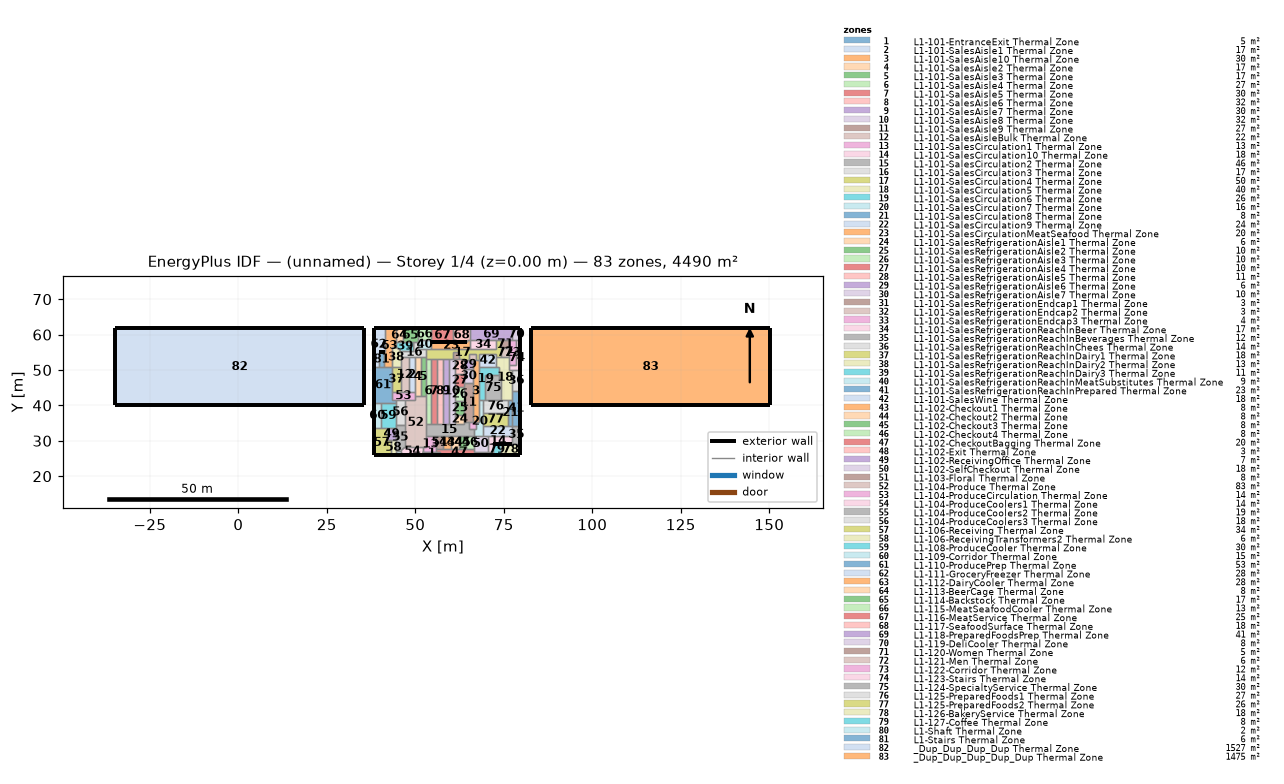
=== STOREY PLAN SPEC (per zone: floor XY polygon, exterior-wall plan segments, windows/doors) ===
zone 1: L1-101-EntranceExit Thermal Zone  (5.2 m²)
  floor: (57.06, 26.95) (57.06, 25.88) (52.19, 25.88) (52.18, 26.95)
  exterior wall: (52.19, 25.88) – (57.06, 25.88)  [4.9 m]
  interior walls: 4
zone 2: L1-101-SalesAisle1 Thermal Zone  (17.4 m²)
  floor: (49.90, 53.58) (49.90, 43.77) (48.13, 43.77) (48.13, 53.58)
  interior walls: 4
zone 3: L1-101-SalesAisle10 Thermal Zone  (30.2 m²)
  floor: (68.00, 52.77) (68.00, 35.30) (66.27, 35.30) (66.27, 52.77)
  interior walls: 10
zone 4: L1-101-SalesAisle2 Thermal Zone  (17.4 m²)
  floor: (51.47, 53.58) (51.47, 42.58) (49.90, 42.58) (49.90, 53.58)
  interior walls: 5
zone 5: L1-101-SalesAisle3 Thermal Zone  (16.8 m²)
  floor: (53.00, 53.58) (53.00, 42.58) (51.47, 42.58) (51.47, 53.58)
  interior walls: 5
zone 6: L1-101-SalesAisle4 Thermal Zone  (26.5 m²)
  floor: (54.45, 53.19) (54.45, 34.87) (53.00, 34.87) (53.00, 53.19)
  interior walls: 5
zone 7: L1-101-SalesAisle5 Thermal Zone  (30.1 m²)
  floor: (56.10, 53.19) (56.10, 34.87) (54.45, 34.87) (54.45, 53.19)
  interior walls: 4
zone 8: L1-101-SalesAisle6 Thermal Zone  (32.0 m²)
  floor: (57.84, 53.19) (57.84, 34.87) (56.10, 34.87) (56.10, 53.19)
  interior walls: 4
zone 9: L1-101-SalesAisle7 Thermal Zone  (30.2 m²)
  floor: (59.49, 53.19) (59.49, 34.87) (57.84, 34.87) (57.84, 53.19)
  interior walls: 4
zone 10: L1-101-SalesAisle8 Thermal Zone  (32.0 m²)
  floor: (61.24, 53.19) (61.24, 34.87) (59.49, 34.87) (59.49, 53.19)
  interior walls: 9
zone 11: L1-101-SalesAisle9 Thermal Zone  (26.7 m²)
  floor: (66.27, 46.33) (66.27, 35.30) (63.86, 35.30) (63.86, 46.33)
  interior walls: 8
zone 12: L1-101-SalesAisleBulk Thermal Zone  (22.1 m²)
  floor: (48.13, 53.58) (48.13, 43.77) (45.87, 43.77) (45.87, 53.58)
  interior walls: 5
zone 13: L1-101-SalesCirculation1 Thermal Zone  (13.4 m²)
  floor: (55.81, 31.36) (55.81, 26.95) (52.18, 26.95) (52.18, 28.16) (53.00, 28.16) (53.00, 31.36)
  interior walls: 7
zone 14: L1-101-SalesCirculation10 Thermal Zone  (18.0 m²)
  floor: (77.34, 31.36) (77.34, 29.21) (71.84, 29.21) (71.84, 26.95) (70.44, 26.95) (70.44, 31.36)
  exterior wall: (71.84, 29.21) – (77.34, 29.21)  [5.5 m]
  interior walls: 5
zone 15: L1-101-SalesCirculation2 Thermal Zone  (45.7 m²)
  floor: (65.20, 35.30) (65.20, 33.28) (66.45, 33.28) (66.45, 31.36) (53.00, 31.36) (53.00, 34.87) (63.86, 34.87) (63.86, 35.30)
  interior walls: 18
zone 16: L1-101-SalesCirculation3 Thermal Zone  (17.4 m²)
  floor: (53.00, 55.99) (53.00, 53.58) (45.87, 53.58) (45.87, 55.47) (49.53, 55.47) (49.53, 57.81) (50.69, 57.81) (50.69, 55.99)
  interior walls: 11
zone 17: L1-101-SalesCirculation4 Thermal Zone  (50.5 m²)
  floor: (74.22, 58.34) (74.22, 53.58) (72.85, 53.58) (72.85, 54.53) (68.00, 54.53) (68.00, 52.77) (67.03, 52.77) (67.03, 54.53) (65.07, 54.53) (65.07, 52.77) (63.86, 52.77) (63.86, 53.19) (62.45, 53.19) (62.45, 55.02) (60.58, 55.02) (60.58, 53.19) (53.00, 53.19) (53.00, 55.99) (72.85, 55.99) (72.85, 58.34)
  interior walls: 28
zone 18: L1-101-SalesCirculation5 Thermal Zone  (39.8 m²)
  floor: (76.57, 53.58) (76.57, 49.87) (77.34, 49.87) (77.34, 41.61) (74.34, 41.61) (74.34, 47.37) (73.55, 47.37) (73.55, 50.90) (72.85, 50.90) (72.85, 53.58)
  interior walls: 16
zone 19: L1-101-SalesCirculation6 Thermal Zone  (25.7 m²)
  floor: (73.55, 50.90) (73.55, 48.46) (69.77, 48.46) (69.77, 41.61) (68.00, 41.61) (68.00, 50.90)
  interior walls: 8
zone 20: L1-101-SalesCirculation7 Thermal Zone  (16.5 m²)
  floor: (69.13, 41.61) (69.13, 31.36) (66.45, 31.36) (66.45, 33.28) (67.03, 33.28) (67.03, 35.30) (68.00, 35.30) (68.00, 41.61)
  interior walls: 10
zone 21: L1-101-SalesCirculation8 Thermal Zone  (7.7 m²)
  floor: (77.34, 41.61) (77.34, 34.25) (76.29, 34.25) (76.29, 41.61)
  interior walls: 5
zone 22: L1-101-SalesCirculation9 Thermal Zone  (23.7 m²)
  floor: (77.34, 34.25) (77.34, 31.36) (69.13, 31.36) (69.13, 34.25)
  interior walls: 6
zone 23: L1-101-SalesCirculationMeatSeafood Thermal Zone  (20.4 m²)
  floor: (65.46, 58.34) (65.46, 55.99) (54.53, 55.99) (54.53, 57.81) (64.56, 57.81) (64.56, 58.34)
  exterior wall: (64.56, 57.81) – (54.53, 57.81)  [10.0 m]
  interior walls: 5
zone 24: L1-101-SalesRefrigerationAisle1 Thermal Zone  (6.4 m²)
  floor: (63.86, 37.32) (63.86, 34.87) (61.24, 34.87) (61.24, 37.32)
  interior walls: 5
zone 25: L1-101-SalesRefrigerationAisle2 Thermal Zone  (10.1 m²)
  floor: (63.86, 41.19) (63.86, 37.32) (61.24, 37.32) (61.24, 41.19)
  interior walls: 4
zone 26: L1-101-SalesRefrigerationAisle3 Thermal Zone  (10.3 m²)
  floor: (63.86, 45.13) (63.86, 41.19) (61.24, 41.19) (61.24, 45.13)
  interior walls: 4
zone 27: L1-101-SalesRefrigerationAisle4 Thermal Zone  (10.1 m²)
  floor: (63.86, 49.00) (63.86, 45.13) (61.24, 45.13) (61.24, 49.00)
  interior walls: 5
zone 28: L1-101-SalesRefrigerationAisle5 Thermal Zone  (11.0 m²)
  floor: (63.86, 53.19) (63.86, 49.00) (61.24, 49.00) (61.24, 53.19)
  interior walls: 7
zone 29: L1-101-SalesRefrigerationAisle6 Thermal Zone  (6.0 m²)
  floor: (66.27, 52.77) (66.27, 50.27) (63.86, 50.27) (63.86, 52.77)
  interior walls: 5
zone 30: L1-101-SalesRefrigerationAisle7 Thermal Zone  (9.5 m²)
  floor: (66.27, 50.27) (66.27, 46.33) (63.86, 46.33) (63.86, 50.27)
  interior walls: 5
zone 31: L1-101-SalesRefrigerationEndcap1 Thermal Zone  (3.4 m²)
  floor: (62.45, 55.02) (62.45, 53.19) (60.58, 53.19) (60.58, 55.02)
  interior walls: 5
zone 32: L1-101-SalesRefrigerationEndcap2 Thermal Zone  (3.4 m²)
  floor: (67.03, 54.53) (67.03, 52.77) (65.07, 52.77) (65.07, 54.53)
  interior walls: 5
zone 33: L1-101-SalesRefrigerationEndcap3 Thermal Zone  (3.7 m²)
  floor: (67.03, 35.30) (67.03, 33.28) (65.20, 33.28) (65.20, 35.30)
  interior walls: 6
zone 34: L1-101-SalesRefrigerationReachInBeer Thermal Zone  (17.3 m²)
  floor: (72.85, 58.34) (72.85, 55.99) (65.46, 55.99) (65.46, 58.34)
  interior walls: 4
zone 35: L1-101-SalesRefrigerationReachInBeverages Thermal Zone  (11.8 m²)
  floor: (79.67, 34.25) (79.67, 29.21) (77.34, 29.21) (77.34, 34.25)
  exterior wall: (79.67, 29.21) – (79.67, 34.25)  [5.0 m]
  interior walls: 4
zone 36: L1-101-SalesRefrigerationReachInChees Thermal Zone  (13.5 m²)
  floor: (79.67, 49.87) (79.67, 44.08) (77.34, 44.08) (77.34, 49.87)
  exterior wall: (79.67, 44.08) – (79.67, 49.87)  [5.8 m]
  interior walls: 3
zone 37: L1-101-SalesRefrigerationReachInDairy1 Thermal Zone  (18.4 m²)
  floor: (45.87, 50.96) (45.87, 43.77) (43.31, 43.77) (43.31, 50.96)
  interior walls: 4
zone 38: L1-101-SalesRefrigerationReachInDairy2 Thermal Zone  (13.4 m²)
  floor: (45.87, 55.47) (45.87, 50.96) (43.31, 50.96) (43.31, 56.48) (44.44, 56.48)
  interior walls: 6
zone 39: L1-101-SalesRefrigerationReachInDairy3 Thermal Zone  (11.2 m²)
  floor: (49.53, 57.81) (49.53, 55.47) (45.87, 55.47) (44.44, 56.48) (44.44, 57.81)
  interior walls: 6
zone 40: L1-101-SalesRefrigerationReachInMeatSubstitutes Thermal Zone  (9.1 m²)
  floor: (54.53, 58.37) (54.53, 55.99) (50.69, 55.99) (50.69, 58.37)
  interior walls: 7
zone 41: L1-101-SalesRefrigerationReachInPrepared Thermal Zone  (23.0 m²)
  floor: (79.67, 44.08) (79.67, 34.25) (77.34, 34.25) (77.34, 44.08)
  exterior wall: (79.67, 34.25) – (79.67, 44.08)  [9.8 m]
  interior walls: 4
zone 42: L1-101-SalesWine Thermal Zone  (17.6 m²)
  floor: (72.85, 54.53) (72.85, 50.90) (68.00, 50.90) (68.00, 54.53)
  interior walls: 6
zone 43: L1-102-Checkout1 Thermal Zone  (8.0 m²)
  floor: (60.05, 31.36) (60.05, 27.65) (57.88, 27.65) (57.88, 31.36)
  interior walls: 4
zone 44: L1-102-Checkout2 Thermal Zone  (8.0 m²)
  floor: (62.21, 31.36) (62.21, 27.65) (60.05, 27.65) (60.05, 31.36)
  interior walls: 4
zone 45: L1-102-Checkout3 Thermal Zone  (8.0 m²)
  floor: (64.37, 31.36) (64.37, 27.65) (62.21, 27.65) (62.21, 31.36)
  interior walls: 4
zone 46: L1-102-Checkout4 Thermal Zone  (7.7 m²)
  floor: (66.45, 31.36) (66.45, 27.65) (64.37, 27.65) (64.37, 31.36)
  interior walls: 4
zone 47: L1-102-CheckoutBagging Thermal Zone  (20.4 m²)
  floor: (69.19, 26.95) (69.19, 25.88) (57.06, 25.88) (57.06, 26.95) (55.81, 26.95) (55.81, 27.65) (66.45, 27.65) (66.45, 26.95)
  exterior wall: (57.06, 25.88) – (69.19, 25.88)  [12.1 m]
  interior walls: 11
zone 48: L1-102-Exit Thermal Zone  (2.8 m²)
  floor: (71.84, 26.95) (71.84, 25.88) (69.19, 25.88) (69.19, 26.95)
  exterior wall: (69.19, 25.88) – (71.84, 25.88)  [2.7 m]
  interior walls: 4
zone 49: L1-102-ReceivingOffice Thermal Zone  (7.5 m²)
  floor: (44.44, 33.50) (44.44, 30.31) (42.09, 30.31) (42.09, 33.50)
  interior walls: 5
zone 50: L1-102-SelfCheckout Thermal Zone  (17.6 m²)
  floor: (70.44, 31.36) (70.44, 26.95) (66.45, 26.95) (66.45, 31.36)
  interior walls: 7
zone 51: L1-103-Floral Thermal Zone  (7.7 m²)
  floor: (57.88, 31.36) (57.88, 27.65) (55.81, 27.65) (55.81, 31.36)
  interior walls: 4
zone 52: L1-104-Produce Thermal Zone  (82.8 m²)
  floor: (53.00, 42.58) (53.00, 28.16) (47.06, 28.16) (47.06, 41.57) (49.90, 41.57) (49.90, 42.58)
  interior walls: 11
zone 53: L1-104-ProduceCirculation Thermal Zone  (14.4 m²)
  floor: (49.90, 43.77) (49.90, 41.57) (43.31, 41.57) (43.31, 43.77)
  interior walls: 9
zone 54: L1-104-ProduceCoolers1 Thermal Zone  (13.7 m²)
  floor: (52.18, 28.16) (52.19, 25.88) (45.97, 25.88) (45.97, 27.22) (47.06, 28.16)
  exterior wall: (45.97, 25.88) – (52.19, 25.88)  [6.2 m]
  interior walls: 5
zone 55: L1-104-ProduceCoolers2 Thermal Zone  (18.7 m²)
  floor: (47.06, 34.57) (47.06, 28.16) (45.97, 27.22) (44.44, 27.22) (44.44, 34.57)
  interior walls: 7
zone 56: L1-104-ProduceCoolers3 Thermal Zone  (18.3 m²)
  floor: (47.06, 41.57) (47.06, 34.57) (44.44, 34.57) (44.44, 41.57)
  interior walls: 5
zone 57: L1-106-Receiving Thermal Zone  (34.2 m²)
  floor: (42.09, 33.50) (42.09, 30.31) (43.15, 30.31) (43.15, 25.88) (38.22, 25.88) (38.22, 33.50)
  exterior wall: (38.22, 33.50) – (38.22, 25.88)  [7.6 m]
  exterior wall: (38.22, 25.88) – (43.15, 25.88)  [4.9 m]
  interior walls: 5
zone 58: L1-106-ReceivingTransformers2 Thermal Zone  (5.7 m²)
  floor: (44.44, 30.31) (44.44, 25.88) (43.15, 25.88) (43.15, 30.31)
  exterior wall: (43.15, 25.88) – (44.44, 25.88)  [1.3 m]
  interior walls: 4
zone 59: L1-108-ProduceCooler Thermal Zone  (30.2 m²)
  floor: (44.44, 40.72) (44.44, 33.50) (40.26, 33.50) (40.26, 40.72)
  interior walls: 6
zone 60: L1-109-Corridor Thermal Zone  (14.7 m²)
  floor: (40.26, 40.72) (40.26, 33.50) (38.22, 33.50) (38.22, 40.72)
  exterior wall: (38.22, 40.72) – (38.22, 33.50)  [7.2 m]
  interior walls: 3
zone 61: L1-110-ProducePrep Thermal Zone  (53.1 m²)
  floor: (43.31, 50.96) (43.31, 41.57) (44.44, 41.57) (44.44, 40.72) (38.22, 40.72) (38.22, 50.96)
  exterior wall: (38.22, 50.96) – (38.22, 40.72)  [10.2 m]
  interior walls: 9
zone 62: L1-111-GroceryFreezer Thermal Zone  (27.6 m²)
  floor: (41.40, 61.78) (41.40, 55.08) (39.75, 55.08) (39.75, 50.96) (38.22, 50.96) (38.22, 61.78)
  exterior wall: (41.40, 61.78) – (38.22, 61.78)  [3.2 m]
  exterior wall: (38.22, 61.78) – (38.22, 50.96)  [10.8 m]
  exterior wall: (39.75, 55.08) – (41.40, 55.08)  [1.7 m]
  interior walls: 3
zone 63: L1-112-DairyCooler Thermal Zone  (27.8 m²)
  floor: (44.44, 61.78) (44.44, 56.48) (43.31, 56.48) (43.31, 50.96) (41.12, 50.96) (41.12, 55.08) (41.40, 55.08) (41.40, 61.78)
  exterior wall: (41.40, 55.08) – (41.12, 55.08)  [0.3 m]
  exterior wall: (44.44, 61.78) – (41.40, 61.78)  [3.0 m]
  interior walls: 7
zone 64: L1-113-BeerCage Thermal Zone  (7.8 m²)
  floor: (46.42, 61.78) (46.42, 57.81) (44.44, 57.81) (44.44, 61.78)
  exterior wall: (46.42, 61.78) – (44.44, 61.78)  [2.0 m]
  interior walls: 3
zone 65: L1-114-Backstock Thermal Zone  (16.9 m²)
  floor: (50.69, 61.78) (50.69, 57.81) (46.42, 57.81) (46.42, 61.78)
  exterior wall: (50.69, 61.78) – (46.42, 61.78)  [4.3 m]
  interior walls: 5
zone 66: L1-115-MeatSeafoodCooler Thermal Zone  (13.1 m²)
  floor: (54.53, 61.78) (54.53, 58.37) (50.69, 58.37) (50.69, 61.78)
  exterior wall: (54.53, 61.78) – (50.69, 61.78)  [3.8 m]
  interior walls: 3
zone 67: L1-116-MeatService Thermal Zone  (24.7 m²)
  floor: (60.74, 61.78) (60.74, 57.81) (54.53, 57.81) (54.53, 61.78)
  exterior wall: (60.74, 61.78) – (54.53, 61.78)  [6.2 m]
  exterior wall: (54.53, 57.81) – (60.74, 57.81)  [6.2 m]
  interior walls: 3
zone 68: L1-117-SeafoodSurface Thermal Zone  (18.3 m²)
  floor: (65.46, 61.78) (65.46, 58.34) (64.56, 58.34) (64.56, 57.81) (60.74, 57.81) (60.74, 61.78)
  exterior wall: (60.74, 57.81) – (64.56, 57.81)  [3.8 m]
  exterior wall: (65.46, 61.78) – (60.74, 61.78)  [4.7 m]
  interior walls: 4
zone 69: L1-118-PreparedFoodsPrep Thermal Zone  (41.2 m²)
  floor: (77.42, 61.78) (77.42, 58.34) (65.46, 58.34) (65.46, 61.78)
  exterior wall: (77.42, 61.78) – (65.46, 61.78)  [12.0 m]
  interior walls: 6
zone 70: L1-119-DeliCooler Thermal Zone  (7.8 m²)
  floor: (79.67, 61.78) (79.67, 58.34) (77.42, 58.34) (77.42, 61.78)
  exterior wall: (79.67, 58.34) – (79.67, 61.78)  [3.4 m]
  exterior wall: (79.67, 61.78) – (77.42, 61.78)  [2.3 m]
  interior walls: 3
zone 71: L1-120-Women Thermal Zone  (5.0 m²)
  floor: (76.57, 58.34) (76.57, 56.22) (74.22, 56.22) (74.22, 58.34)
  interior walls: 4
zone 72: L1-121-Men Thermal Zone  (6.2 m²)
  floor: (76.57, 56.22) (76.57, 53.58) (74.22, 53.58) (74.22, 56.22)
  interior walls: 4
zone 73: L1-122-Corridor Thermal Zone  (12.2 m²)
  floor: (78.33, 58.34) (78.33, 51.44) (76.57, 51.44) (76.57, 58.34)
  interior walls: 7
zone 74: L1-123-Stairs Thermal Zone  (14.2 m²)
  floor: (79.67, 58.34) (79.67, 49.87) (76.57, 49.87) (76.57, 51.44) (78.33, 51.44) (78.33, 58.34)
  exterior wall: (79.67, 49.87) – (79.67, 58.34)  [8.5 m]
  interior walls: 6
zone 75: L1-124-SpecialtyService Thermal Zone  (30.5 m²)
  floor: (74.34, 47.37) (74.34, 41.61) (69.77, 41.61) (69.77, 48.46) (73.55, 48.46) (73.55, 47.37)
  interior walls: 7
zone 76: L1-125-PreparedFoods1 Thermal Zone  (26.9 m²)
  floor: (76.29, 41.61) (76.29, 37.86) (69.13, 37.86) (69.13, 41.61)
  interior walls: 6
zone 77: L1-125-PreparedFoods2 Thermal Zone  (25.9 m²)
  floor: (76.29, 37.86) (76.29, 34.25) (69.13, 34.25) (69.13, 37.86)
  interior walls: 4
zone 78: L1-126-BakeryService Thermal Zone  (18.1 m²)
  floor: (79.67, 29.21) (79.67, 25.88) (74.23, 25.88) (74.23, 29.21)
  exterior wall: (74.23, 25.88) – (79.67, 25.88)  [5.4 m]
  exterior wall: (79.67, 25.88) – (79.67, 29.21)  [3.3 m]
  exterior wall: (77.34, 29.21) – (74.23, 29.21)  [3.1 m]
  interior walls: 2
zone 79: L1-127-Coffee Thermal Zone  (7.9 m²)
  floor: (74.23, 29.21) (74.23, 25.88) (71.84, 25.88) (71.84, 29.21)
  exterior wall: (74.23, 29.21) – (71.84, 29.21)  [2.4 m]
  exterior wall: (71.84, 25.88) – (74.23, 25.88)  [2.4 m]
  interior walls: 3
zone 80: L1-Shaft Thermal Zone  (2.0 m²)
  floor: (45.97, 27.22) (45.97, 25.88) (44.44, 25.88) (44.44, 27.22)
  exterior wall: (44.44, 25.88) – (45.97, 25.88)  [1.5 m]
  interior walls: 3
zone 81: L1-Stairs Thermal Zone  (5.6 m²)
  floor: (41.12, 55.08) (41.12, 50.96) (39.75, 50.96) (39.75, 55.08)
  exterior wall: (41.12, 55.08) – (39.75, 55.08)  [1.4 m]
  interior walls: 3
zone 82: _Dup_Dup_Dup_Dup Thermal Zone  (1527.0 m²)
  floor: (35.40, 61.78) (35.40, 40.00) (-34.70, 40.00) (-34.70, 61.78)
  exterior wall: (35.40, 40.00) – (35.40, 61.78)  [21.8 m]
  exterior wall: (-34.70, 40.00) – (35.40, 40.00)  [70.1 m]
  exterior wall: (-34.70, 61.78) – (-34.70, 40.00)  [21.8 m]
  exterior wall: (35.40, 61.78) – (-34.70, 61.78)  [70.1 m]
zone 83: _Dup_Dup_Dup_Dup_Dup Thermal Zone  (1474.7 m²)
  floor: (150.30, 61.78) (150.30, 40.00) (82.60, 40.00) (82.60, 61.78)
  exterior wall: (82.60, 61.78) – (82.60, 40.00)  [21.8 m]
  exterior wall: (82.60, 40.00) – (150.30, 40.00)  [67.7 m]
  exterior wall: (150.30, 40.00) – (150.30, 61.78)  [21.8 m]
  exterior wall: (150.30, 61.78) – (82.60, 61.78)  [67.7 m]

=== DERIVED (storey summary) ===
Building: (unnamed)
Storey: 1 of 4  (floor level z = 0.00 m)
Storey gross floor area: 4490.1 m²
Zones on this storey: 83
  - L1-101-EntranceExit Thermal Zone: floor 5.2 m²; exterior wall 4.9 m (10.4 m²); WWR 0.0%
  - L1-101-SalesAisle1 Thermal Zone: floor 17.4 m²
  - L1-101-SalesAisle10 Thermal Zone: floor 30.2 m²
  - L1-101-SalesAisle2 Thermal Zone: floor 17.4 m²
  - L1-101-SalesAisle3 Thermal Zone: floor 16.8 m²
  - L1-101-SalesAisle4 Thermal Zone: floor 26.5 m²
  - L1-101-SalesAisle5 Thermal Zone: floor 30.1 m²
  - L1-101-SalesAisle6 Thermal Zone: floor 32.0 m²
  - L1-101-SalesAisle7 Thermal Zone: floor 30.2 m²
  - L1-101-SalesAisle8 Thermal Zone: floor 32.0 m²
  - L1-101-SalesAisle9 Thermal Zone: floor 26.7 m²
  - L1-101-SalesAisleBulk Thermal Zone: floor 22.1 m²
  - L1-101-SalesCirculation1 Thermal Zone: floor 13.4 m²
  - L1-101-SalesCirculation10 Thermal Zone: floor 18.0 m²; exterior wall 5.5 m (11.7 m²); WWR 0.0%
  - L1-101-SalesCirculation2 Thermal Zone: floor 45.7 m²
  - L1-101-SalesCirculation3 Thermal Zone: floor 17.4 m²
  - L1-101-SalesCirculation4 Thermal Zone: floor 50.5 m²
  - L1-101-SalesCirculation5 Thermal Zone: floor 39.8 m²
  - L1-101-SalesCirculation6 Thermal Zone: floor 25.7 m²
  - L1-101-SalesCirculation7 Thermal Zone: floor 16.5 m²
  - L1-101-SalesCirculation8 Thermal Zone: floor 7.7 m²
  - L1-101-SalesCirculation9 Thermal Zone: floor 23.7 m²
  - L1-101-SalesCirculationMeatSeafood Thermal Zone: floor 20.4 m²; exterior wall 10.0 m (21.4 m²); WWR 0.0%
  - L1-101-SalesRefrigerationAisle1 Thermal Zone: floor 6.4 m²
  - L1-101-SalesRefrigerationAisle2 Thermal Zone: floor 10.1 m²
  - L1-101-SalesRefrigerationAisle3 Thermal Zone: floor 10.3 m²
  - L1-101-SalesRefrigerationAisle4 Thermal Zone: floor 10.1 m²
  - L1-101-SalesRefrigerationAisle5 Thermal Zone: floor 11.0 m²
  - L1-101-SalesRefrigerationAisle6 Thermal Zone: floor 6.0 m²
  - L1-101-SalesRefrigerationAisle7 Thermal Zone: floor 9.5 m²
  - L1-101-SalesRefrigerationEndcap1 Thermal Zone: floor 3.4 m²
  - L1-101-SalesRefrigerationEndcap2 Thermal Zone: floor 3.4 m²
  - L1-101-SalesRefrigerationEndcap3 Thermal Zone: floor 3.7 m²
  - L1-101-SalesRefrigerationReachInBeer Thermal Zone: floor 17.3 m²
  - L1-101-SalesRefrigerationReachInBeverages Thermal Zone: floor 11.8 m²; exterior wall 5.0 m (10.7 m²); WWR 0.0%
  - L1-101-SalesRefrigerationReachInChees Thermal Zone: floor 13.5 m²; exterior wall 5.8 m (12.4 m²); WWR 0.0%
  - L1-101-SalesRefrigerationReachInDairy1 Thermal Zone: floor 18.4 m²
  - L1-101-SalesRefrigerationReachInDairy2 Thermal Zone: floor 13.4 m²
  - L1-101-SalesRefrigerationReachInDairy3 Thermal Zone: floor 11.2 m²
  - L1-101-SalesRefrigerationReachInMeatSubstitutes Thermal Zone: floor 9.1 m²
  - L1-101-SalesRefrigerationReachInPrepared Thermal Zone: floor 23.0 m²; exterior wall 9.8 m (21.0 m²); WWR 0.0%
  - L1-101-SalesWine Thermal Zone: floor 17.6 m²
  - L1-102-Checkout1 Thermal Zone: floor 8.0 m²
  - L1-102-Checkout2 Thermal Zone: floor 8.0 m²
  - L1-102-Checkout3 Thermal Zone: floor 8.0 m²
  - L1-102-Checkout4 Thermal Zone: floor 7.7 m²
  - L1-102-CheckoutBagging Thermal Zone: floor 20.4 m²; exterior wall 12.1 m (25.9 m²); WWR 0.0%
  - L1-102-Exit Thermal Zone: floor 2.8 m²; exterior wall 2.7 m (5.7 m²); WWR 0.0%
  - L1-102-ReceivingOffice Thermal Zone: floor 7.5 m²
  - L1-102-SelfCheckout Thermal Zone: floor 17.6 m²
  - L1-103-Floral Thermal Zone: floor 7.7 m²
  - L1-104-Produce Thermal Zone: floor 82.8 m²
  - L1-104-ProduceCirculation Thermal Zone: floor 14.4 m²
  - L1-104-ProduceCoolers1 Thermal Zone: floor 13.7 m²; exterior wall 6.2 m (13.3 m²); WWR 0.0%
  - L1-104-ProduceCoolers2 Thermal Zone: floor 18.7 m²
  - L1-104-ProduceCoolers3 Thermal Zone: floor 18.3 m²
  - L1-106-Receiving Thermal Zone: floor 34.2 m²; exterior wall 12.5 m (26.8 m²); WWR 0.0%
  - L1-106-ReceivingTransformers2 Thermal Zone: floor 5.7 m²; exterior wall 1.3 m (2.8 m²); WWR 0.0%
  - L1-108-ProduceCooler Thermal Zone: floor 30.2 m²
  - L1-109-Corridor Thermal Zone: floor 14.7 m²; exterior wall 7.2 m (15.4 m²); WWR 0.0%
  - L1-110-ProducePrep Thermal Zone: floor 53.1 m²; exterior wall 10.2 m (21.9 m²); WWR 0.0%
  - L1-111-GroceryFreezer Thermal Zone: floor 27.6 m²; exterior wall 15.7 m (33.4 m²); WWR 0.0%
  - L1-112-DairyCooler Thermal Zone: floor 27.8 m²; exterior wall 3.3 m (7.1 m²); WWR 0.0%
  - L1-113-BeerCage Thermal Zone: floor 7.8 m²; exterior wall 2.0 m (4.2 m²); WWR 0.0%
  - L1-114-Backstock Thermal Zone: floor 16.9 m²; exterior wall 4.3 m (9.1 m²); WWR 0.0%
  - L1-115-MeatSeafoodCooler Thermal Zone: floor 13.1 m²; exterior wall 3.8 m (8.2 m²); WWR 0.0%
  - L1-116-MeatService Thermal Zone: floor 24.7 m²; exterior wall 12.4 m (26.5 m²); WWR 0.0%
  - L1-117-SeafoodSurface Thermal Zone: floor 18.3 m²; exterior wall 8.5 m (18.2 m²); WWR 0.0%
  - L1-118-PreparedFoodsPrep Thermal Zone: floor 41.2 m²; exterior wall 12.0 m (25.5 m²); WWR 0.0%
  - L1-119-DeliCooler Thermal Zone: floor 7.8 m²; exterior wall 5.7 m (12.2 m²); WWR 0.0%
  - L1-120-Women Thermal Zone: floor 5.0 m²
  - L1-121-Men Thermal Zone: floor 6.2 m²
  - L1-122-Corridor Thermal Zone: floor 12.2 m²
  - L1-123-Stairs Thermal Zone: floor 14.2 m²; exterior wall 8.5 m (18.1 m²); WWR 0.0%
  - L1-124-SpecialtyService Thermal Zone: floor 30.5 m²
  - L1-125-PreparedFoods1 Thermal Zone: floor 26.9 m²
  - L1-125-PreparedFoods2 Thermal Zone: floor 25.9 m²
  - L1-126-BakeryService Thermal Zone: floor 18.1 m²; exterior wall 11.9 m (25.4 m²); WWR 0.0%
  - L1-127-Coffee Thermal Zone: floor 7.9 m²; exterior wall 4.8 m (10.2 m²); WWR 0.0%
  - L1-Shaft Thermal Zone: floor 2.0 m²; exterior wall 1.5 m (3.2 m²); WWR 0.0%
  - L1-Stairs Thermal Zone: floor 5.6 m²; exterior wall 1.4 m (2.9 m²); WWR 0.0%
  - _Dup_Dup_Dup_Dup Thermal Zone: floor 1527.0 m²; exterior wall 183.8 m (2800.6 m²); WWR 0.0%
  - _Dup_Dup_Dup_Dup_Dup Thermal Zone: floor 1474.7 m²; exterior wall 179.0 m (2727.4 m²); WWR 0.0%
Zone adjacency (shared interzone walls):
  - L1-101-EntranceExit Thermal Zone ↔ L1-101-SalesCirculation1 Thermal Zone
  - L1-101-EntranceExit Thermal Zone ↔ L1-102-CheckoutBagging Thermal Zone
  - L1-101-EntranceExit Thermal Zone ↔ L1-104-ProduceCoolers1 Thermal Zone
  - L1-101-SalesAisle1 Thermal Zone ↔ L1-101-SalesAisle2 Thermal Zone
  - L1-101-SalesAisle1 Thermal Zone ↔ L1-101-SalesAisleBulk Thermal Zone
  - L1-101-SalesAisle1 Thermal Zone ↔ L1-101-SalesCirculation3 Thermal Zone
  - L1-101-SalesAisle1 Thermal Zone ↔ L1-104-ProduceCirculation Thermal Zone
  - L1-101-SalesAisle10 Thermal Zone ↔ L1-101-SalesAisle9 Thermal Zone
  - L1-101-SalesAisle10 Thermal Zone ↔ L1-101-SalesCirculation4 Thermal Zone
  - L1-101-SalesAisle10 Thermal Zone ↔ L1-101-SalesCirculation6 Thermal Zone
  - L1-101-SalesAisle10 Thermal Zone ↔ L1-101-SalesCirculation7 Thermal Zone
  - L1-101-SalesAisle10 Thermal Zone ↔ L1-101-SalesRefrigerationAisle6 Thermal Zone
  - L1-101-SalesAisle10 Thermal Zone ↔ L1-101-SalesRefrigerationAisle7 Thermal Zone
  - L1-101-SalesAisle10 Thermal Zone ↔ L1-101-SalesRefrigerationEndcap2 Thermal Zone
  - L1-101-SalesAisle10 Thermal Zone ↔ L1-101-SalesRefrigerationEndcap3 Thermal Zone
  - L1-101-SalesAisle10 Thermal Zone ↔ L1-101-SalesWine Thermal Zone
  - L1-101-SalesAisle2 Thermal Zone ↔ L1-101-SalesAisle3 Thermal Zone
  - L1-101-SalesAisle2 Thermal Zone ↔ L1-101-SalesCirculation3 Thermal Zone
  - L1-101-SalesAisle2 Thermal Zone ↔ L1-104-Produce Thermal Zone
  - L1-101-SalesAisle2 Thermal Zone ↔ L1-104-ProduceCirculation Thermal Zone
  - L1-101-SalesAisle3 Thermal Zone ↔ L1-101-SalesAisle4 Thermal Zone
  - L1-101-SalesAisle3 Thermal Zone ↔ L1-101-SalesCirculation3 Thermal Zone
  - L1-101-SalesAisle3 Thermal Zone ↔ L1-101-SalesCirculation4 Thermal Zone
  - L1-101-SalesAisle3 Thermal Zone ↔ L1-104-Produce Thermal Zone
  - L1-101-SalesAisle4 Thermal Zone ↔ L1-101-SalesAisle5 Thermal Zone
  - L1-101-SalesAisle4 Thermal Zone ↔ L1-101-SalesCirculation2 Thermal Zone
  - L1-101-SalesAisle4 Thermal Zone ↔ L1-101-SalesCirculation4 Thermal Zone
  - L1-101-SalesAisle4 Thermal Zone ↔ L1-104-Produce Thermal Zone
  - L1-101-SalesAisle5 Thermal Zone ↔ L1-101-SalesAisle6 Thermal Zone
  - L1-101-SalesAisle5 Thermal Zone ↔ L1-101-SalesCirculation2 Thermal Zone
  - L1-101-SalesAisle5 Thermal Zone ↔ L1-101-SalesCirculation4 Thermal Zone
  - L1-101-SalesAisle6 Thermal Zone ↔ L1-101-SalesAisle7 Thermal Zone
  - L1-101-SalesAisle6 Thermal Zone ↔ L1-101-SalesCirculation2 Thermal Zone
  - L1-101-SalesAisle6 Thermal Zone ↔ L1-101-SalesCirculation4 Thermal Zone
  - L1-101-SalesAisle7 Thermal Zone ↔ L1-101-SalesAisle8 Thermal Zone
  - L1-101-SalesAisle7 Thermal Zone ↔ L1-101-SalesCirculation2 Thermal Zone
  - L1-101-SalesAisle7 Thermal Zone ↔ L1-101-SalesCirculation4 Thermal Zone
  - L1-101-SalesAisle8 Thermal Zone ↔ L1-101-SalesCirculation2 Thermal Zone
  - L1-101-SalesAisle8 Thermal Zone ↔ L1-101-SalesCirculation4 Thermal Zone
  - L1-101-SalesAisle8 Thermal Zone ↔ L1-101-SalesRefrigerationAisle1 Thermal Zone
  - L1-101-SalesAisle8 Thermal Zone ↔ L1-101-SalesRefrigerationAisle2 Thermal Zone
  - L1-101-SalesAisle8 Thermal Zone ↔ L1-101-SalesRefrigerationAisle3 Thermal Zone
  - L1-101-SalesAisle8 Thermal Zone ↔ L1-101-SalesRefrigerationAisle4 Thermal Zone
  - L1-101-SalesAisle8 Thermal Zone ↔ L1-101-SalesRefrigerationAisle5 Thermal Zone
  - L1-101-SalesAisle8 Thermal Zone ↔ L1-101-SalesRefrigerationEndcap1 Thermal Zone
  - L1-101-SalesAisle9 Thermal Zone ↔ L1-101-SalesCirculation2 Thermal Zone
  - L1-101-SalesAisle9 Thermal Zone ↔ L1-101-SalesRefrigerationAisle1 Thermal Zone
  - L1-101-SalesAisle9 Thermal Zone ↔ L1-101-SalesRefrigerationAisle2 Thermal Zone
  - L1-101-SalesAisle9 Thermal Zone ↔ L1-101-SalesRefrigerationAisle3 Thermal Zone
  - L1-101-SalesAisle9 Thermal Zone ↔ L1-101-SalesRefrigerationAisle4 Thermal Zone
  - L1-101-SalesAisle9 Thermal Zone ↔ L1-101-SalesRefrigerationAisle7 Thermal Zone
  - L1-101-SalesAisle9 Thermal Zone ↔ L1-101-SalesRefrigerationEndcap3 Thermal Zone
  - L1-101-SalesAisleBulk Thermal Zone ↔ L1-101-SalesCirculation3 Thermal Zone
  - L1-101-SalesAisleBulk Thermal Zone ↔ L1-101-SalesRefrigerationReachInDairy1 Thermal Zone
  - L1-101-SalesAisleBulk Thermal Zone ↔ L1-101-SalesRefrigerationReachInDairy2 Thermal Zone
  - L1-101-SalesAisleBulk Thermal Zone ↔ L1-104-ProduceCirculation Thermal Zone
  - L1-101-SalesCirculation1 Thermal Zone ↔ L1-101-SalesCirculation2 Thermal Zone
  - L1-101-SalesCirculation1 Thermal Zone ↔ L1-102-CheckoutBagging Thermal Zone
  - L1-101-SalesCirculation1 Thermal Zone ↔ L1-103-Floral Thermal Zone
  - L1-101-SalesCirculation1 Thermal Zone ↔ L1-104-Produce Thermal Zone
  - L1-101-SalesCirculation1 Thermal Zone ↔ L1-104-ProduceCoolers1 Thermal Zone
  - L1-101-SalesCirculation10 Thermal Zone ↔ L1-101-SalesCirculation9 Thermal Zone
  - L1-101-SalesCirculation10 Thermal Zone ↔ L1-101-SalesRefrigerationReachInBeverages Thermal Zone
  - L1-101-SalesCirculation10 Thermal Zone ↔ L1-102-Exit Thermal Zone
  - L1-101-SalesCirculation10 Thermal Zone ↔ L1-102-SelfCheckout Thermal Zone
  - L1-101-SalesCirculation10 Thermal Zone ↔ L1-127-Coffee Thermal Zone
  - L1-101-SalesCirculation2 Thermal Zone ↔ L1-101-SalesCirculation7 Thermal Zone
  - L1-101-SalesCirculation2 Thermal Zone ↔ L1-101-SalesRefrigerationAisle1 Thermal Zone
  - L1-101-SalesCirculation2 Thermal Zone ↔ L1-101-SalesRefrigerationEndcap3 Thermal Zone
  - L1-101-SalesCirculation2 Thermal Zone ↔ L1-102-Checkout1 Thermal Zone
  - L1-101-SalesCirculation2 Thermal Zone ↔ L1-102-Checkout2 Thermal Zone
  - L1-101-SalesCirculation2 Thermal Zone ↔ L1-102-Checkout3 Thermal Zone
  - L1-101-SalesCirculation2 Thermal Zone ↔ L1-102-Checkout4 Thermal Zone
  - L1-101-SalesCirculation2 Thermal Zone ↔ L1-103-Floral Thermal Zone
  - L1-101-SalesCirculation2 Thermal Zone ↔ L1-104-Produce Thermal Zone
  - L1-101-SalesCirculation3 Thermal Zone ↔ L1-101-SalesCirculation4 Thermal Zone
  - L1-101-SalesCirculation3 Thermal Zone ↔ L1-101-SalesRefrigerationReachInDairy2 Thermal Zone
  - L1-101-SalesCirculation3 Thermal Zone ↔ L1-101-SalesRefrigerationReachInDairy3 Thermal Zone
  - L1-101-SalesCirculation3 Thermal Zone ↔ L1-101-SalesRefrigerationReachInMeatSubstitutes Thermal Zone
  - L1-101-SalesCirculation3 Thermal Zone ↔ L1-114-Backstock Thermal Zone
  - L1-101-SalesCirculation4 Thermal Zone ↔ L1-101-SalesCirculation5 Thermal Zone
  - L1-101-SalesCirculation4 Thermal Zone ↔ L1-101-SalesCirculationMeatSeafood Thermal Zone
  - L1-101-SalesCirculation4 Thermal Zone ↔ L1-101-SalesRefrigerationAisle5 Thermal Zone
  - L1-101-SalesCirculation4 Thermal Zone ↔ L1-101-SalesRefrigerationAisle6 Thermal Zone
  - L1-101-SalesCirculation4 Thermal Zone ↔ L1-101-SalesRefrigerationEndcap1 Thermal Zone
  - L1-101-SalesCirculation4 Thermal Zone ↔ L1-101-SalesRefrigerationEndcap2 Thermal Zone
  - L1-101-SalesCirculation4 Thermal Zone ↔ L1-101-SalesRefrigerationReachInBeer Thermal Zone
  - L1-101-SalesCirculation4 Thermal Zone ↔ L1-101-SalesRefrigerationReachInMeatSubstitutes Thermal Zone
  - L1-101-SalesCirculation4 Thermal Zone ↔ L1-101-SalesWine Thermal Zone
  - L1-101-SalesCirculation4 Thermal Zone ↔ L1-118-PreparedFoodsPrep Thermal Zone
  - L1-101-SalesCirculation4 Thermal Zone ↔ L1-120-Women Thermal Zone
  - L1-101-SalesCirculation4 Thermal Zone ↔ L1-121-Men Thermal Zone
  - L1-101-SalesCirculation5 Thermal Zone ↔ L1-101-SalesCirculation6 Thermal Zone
  - L1-101-SalesCirculation5 Thermal Zone ↔ L1-101-SalesCirculation8 Thermal Zone
  - L1-101-SalesCirculation5 Thermal Zone ↔ L1-101-SalesRefrigerationReachInChees Thermal Zone
  - L1-101-SalesCirculation5 Thermal Zone ↔ L1-101-SalesRefrigerationReachInPrepared Thermal Zone
  - L1-101-SalesCirculation5 Thermal Zone ↔ L1-101-SalesWine Thermal Zone
  - L1-101-SalesCirculation5 Thermal Zone ↔ L1-121-Men Thermal Zone
  - L1-101-SalesCirculation5 Thermal Zone ↔ L1-122-Corridor Thermal Zone
  - L1-101-SalesCirculation5 Thermal Zone ↔ L1-123-Stairs Thermal Zone
  - L1-101-SalesCirculation5 Thermal Zone ↔ L1-124-SpecialtyService Thermal Zone
  - L1-101-SalesCirculation5 Thermal Zone ↔ L1-125-PreparedFoods1 Thermal Zone
  - L1-101-SalesCirculation6 Thermal Zone ↔ L1-101-SalesCirculation7 Thermal Zone
  - L1-101-SalesCirculation6 Thermal Zone ↔ L1-101-SalesWine Thermal Zone
  - L1-101-SalesCirculation6 Thermal Zone ↔ L1-124-SpecialtyService Thermal Zone
  - L1-101-SalesCirculation6 Thermal Zone ↔ L1-125-PreparedFoods1 Thermal Zone
  - L1-101-SalesCirculation7 Thermal Zone ↔ L1-101-SalesCirculation9 Thermal Zone
  - L1-101-SalesCirculation7 Thermal Zone ↔ L1-101-SalesRefrigerationEndcap3 Thermal Zone
  - L1-101-SalesCirculation7 Thermal Zone ↔ L1-102-SelfCheckout Thermal Zone
  - L1-101-SalesCirculation7 Thermal Zone ↔ L1-125-PreparedFoods1 Thermal Zone
  - L1-101-SalesCirculation7 Thermal Zone ↔ L1-125-PreparedFoods2 Thermal Zone
  - L1-101-SalesCirculation8 Thermal Zone ↔ L1-101-SalesCirculation9 Thermal Zone
  - L1-101-SalesCirculation8 Thermal Zone ↔ L1-101-SalesRefrigerationReachInPrepared Thermal Zone
  - L1-101-SalesCirculation8 Thermal Zone ↔ L1-125-PreparedFoods1 Thermal Zone
  - L1-101-SalesCirculation8 Thermal Zone ↔ L1-125-PreparedFoods2 Thermal Zone
  - L1-101-SalesCirculation9 Thermal Zone ↔ L1-101-SalesRefrigerationReachInBeverages Thermal Zone
  - L1-101-SalesCirculation9 Thermal Zone ↔ L1-102-SelfCheckout Thermal Zone
  - L1-101-SalesCirculation9 Thermal Zone ↔ L1-125-PreparedFoods2 Thermal Zone
  - L1-101-SalesCirculationMeatSeafood Thermal Zone ↔ L1-101-SalesRefrigerationReachInBeer Thermal Zone
  - L1-101-SalesCirculationMeatSeafood Thermal Zone ↔ L1-101-SalesRefrigerationReachInMeatSubstitutes Thermal Zone
  - L1-101-SalesCirculationMeatSeafood Thermal Zone ↔ L1-117-SeafoodSurface Thermal Zone
  - L1-101-SalesRefrigerationAisle1 Thermal Zone ↔ L1-101-SalesRefrigerationAisle2 Thermal Zone
  - L1-101-SalesRefrigerationAisle2 Thermal Zone ↔ L1-101-SalesRefrigerationAisle3 Thermal Zone
  - L1-101-SalesRefrigerationAisle3 Thermal Zone ↔ L1-101-SalesRefrigerationAisle4 Thermal Zone
  - L1-101-SalesRefrigerationAisle4 Thermal Zone ↔ L1-101-SalesRefrigerationAisle5 Thermal Zone
  - L1-101-SalesRefrigerationAisle4 Thermal Zone ↔ L1-101-SalesRefrigerationAisle7 Thermal Zone
  - L1-101-SalesRefrigerationAisle5 Thermal Zone ↔ L1-101-SalesRefrigerationAisle6 Thermal Zone
  - L1-101-SalesRefrigerationAisle5 Thermal Zone ↔ L1-101-SalesRefrigerationAisle7 Thermal Zone
  - L1-101-SalesRefrigerationAisle5 Thermal Zone ↔ L1-101-SalesRefrigerationEndcap1 Thermal Zone
  - L1-101-SalesRefrigerationAisle6 Thermal Zone ↔ L1-101-SalesRefrigerationAisle7 Thermal Zone
  - L1-101-SalesRefrigerationAisle6 Thermal Zone ↔ L1-101-SalesRefrigerationEndcap2 Thermal Zone
  - L1-101-SalesRefrigerationReachInBeer Thermal Zone ↔ L1-118-PreparedFoodsPrep Thermal Zone
  - L1-101-SalesRefrigerationReachInBeverages Thermal Zone ↔ L1-101-SalesRefrigerationReachInPrepared Thermal Zone
  - L1-101-SalesRefrigerationReachInBeverages Thermal Zone ↔ L1-126-BakeryService Thermal Zone
  - L1-101-SalesRefrigerationReachInChees Thermal Zone ↔ L1-101-SalesRefrigerationReachInPrepared Thermal Zone
  - L1-101-SalesRefrigerationReachInChees Thermal Zone ↔ L1-123-Stairs Thermal Zone
  - L1-101-SalesRefrigerationReachInDairy1 Thermal Zone ↔ L1-101-SalesRefrigerationReachInDairy2 Thermal Zone
  - L1-101-SalesRefrigerationReachInDairy1 Thermal Zone ↔ L1-104-ProduceCirculation Thermal Zone
  - L1-101-SalesRefrigerationReachInDairy1 Thermal Zone ↔ L1-110-ProducePrep Thermal Zone
  - L1-101-SalesRefrigerationReachInDairy2 Thermal Zone ↔ L1-101-SalesRefrigerationReachInDairy3 Thermal Zone
  - L1-101-SalesRefrigerationReachInDairy2 Thermal Zone ↔ L1-112-DairyCooler Thermal Zone
  - L1-101-SalesRefrigerationReachInDairy3 Thermal Zone ↔ L1-112-DairyCooler Thermal Zone
  - L1-101-SalesRefrigerationReachInDairy3 Thermal Zone ↔ L1-113-BeerCage Thermal Zone
  - L1-101-SalesRefrigerationReachInDairy3 Thermal Zone ↔ L1-114-Backstock Thermal Zone
  - L1-101-SalesRefrigerationReachInMeatSubstitutes Thermal Zone ↔ L1-114-Backstock Thermal Zone
  - L1-101-SalesRefrigerationReachInMeatSubstitutes Thermal Zone ↔ L1-115-MeatSeafoodCooler Thermal Zone
  - L1-101-SalesRefrigerationReachInMeatSubstitutes Thermal Zone ↔ L1-116-MeatService Thermal Zone
  - L1-102-Checkout1 Thermal Zone ↔ L1-102-Checkout2 Thermal Zone
  - L1-102-Checkout1 Thermal Zone ↔ L1-102-CheckoutBagging Thermal Zone
  - L1-102-Checkout1 Thermal Zone ↔ L1-103-Floral Thermal Zone
  - L1-102-Checkout2 Thermal Zone ↔ L1-102-Checkout3 Thermal Zone
  - L1-102-Checkout2 Thermal Zone ↔ L1-102-CheckoutBagging Thermal Zone
  - L1-102-Checkout3 Thermal Zone ↔ L1-102-Checkout4 Thermal Zone
  - L1-102-Checkout3 Thermal Zone ↔ L1-102-CheckoutBagging Thermal Zone
  - L1-102-Checkout4 Thermal Zone ↔ L1-102-CheckoutBagging Thermal Zone
  - L1-102-Checkout4 Thermal Zone ↔ L1-102-SelfCheckout Thermal Zone
  - L1-102-CheckoutBagging Thermal Zone ↔ L1-102-Exit Thermal Zone
  - L1-102-CheckoutBagging Thermal Zone ↔ L1-102-SelfCheckout Thermal Zone
  - L1-102-CheckoutBagging Thermal Zone ↔ L1-103-Floral Thermal Zone
  - L1-102-Exit Thermal Zone ↔ L1-102-SelfCheckout Thermal Zone
  - L1-102-Exit Thermal Zone ↔ L1-127-Coffee Thermal Zone
  - L1-102-ReceivingOffice Thermal Zone ↔ L1-104-ProduceCoolers2 Thermal Zone
  - L1-102-ReceivingOffice Thermal Zone ↔ L1-106-Receiving Thermal Zone
  - L1-102-ReceivingOffice Thermal Zone ↔ L1-106-ReceivingTransformers2 Thermal Zone
  - L1-102-ReceivingOffice Thermal Zone ↔ L1-108-ProduceCooler Thermal Zone
  - L1-104-Produce Thermal Zone ↔ L1-104-ProduceCirculation Thermal Zone
  - L1-104-Produce Thermal Zone ↔ L1-104-ProduceCoolers1 Thermal Zone
  - L1-104-Produce Thermal Zone ↔ L1-104-ProduceCoolers2 Thermal Zone
  - L1-104-Produce Thermal Zone ↔ L1-104-ProduceCoolers3 Thermal Zone
  - L1-104-ProduceCirculation Thermal Zone ↔ L1-104-ProduceCoolers3 Thermal Zone
  - L1-104-ProduceCirculation Thermal Zone ↔ L1-110-ProducePrep Thermal Zone
  - L1-104-ProduceCoolers1 Thermal Zone ↔ L1-104-ProduceCoolers2 Thermal Zone
  - L1-104-ProduceCoolers1 Thermal Zone ↔ L1-Shaft Thermal Zone
  - L1-104-ProduceCoolers2 Thermal Zone ↔ L1-104-ProduceCoolers3 Thermal Zone
  - L1-104-ProduceCoolers2 Thermal Zone ↔ L1-106-ReceivingTransformers2 Thermal Zone
  - L1-104-ProduceCoolers2 Thermal Zone ↔ L1-108-ProduceCooler Thermal Zone
  - L1-104-ProduceCoolers2 Thermal Zone ↔ L1-Shaft Thermal Zone
  - L1-104-ProduceCoolers3 Thermal Zone ↔ L1-108-ProduceCooler Thermal Zone
  - L1-104-ProduceCoolers3 Thermal Zone ↔ L1-110-ProducePrep Thermal Zone
  - L1-106-Receiving Thermal Zone ↔ L1-106-ReceivingTransformers2 Thermal Zone
  - L1-106-Receiving Thermal Zone ↔ L1-108-ProduceCooler Thermal Zone
  - L1-106-Receiving Thermal Zone ↔ L1-109-Corridor Thermal Zone
  - L1-106-ReceivingTransformers2 Thermal Zone ↔ L1-Shaft Thermal Zone
  - L1-108-ProduceCooler Thermal Zone ↔ L1-109-Corridor Thermal Zone
  - L1-108-ProduceCooler Thermal Zone ↔ L1-110-ProducePrep Thermal Zone
  - L1-109-Corridor Thermal Zone ↔ L1-110-ProducePrep Thermal Zone
  - L1-110-ProducePrep Thermal Zone ↔ L1-111-GroceryFreezer Thermal Zone
  - L1-110-ProducePrep Thermal Zone ↔ L1-112-DairyCooler Thermal Zone
  - L1-110-ProducePrep Thermal Zone ↔ L1-Stairs Thermal Zone
  - L1-111-GroceryFreezer Thermal Zone ↔ L1-112-DairyCooler Thermal Zone
  - L1-111-GroceryFreezer Thermal Zone ↔ L1-Stairs Thermal Zone
  - L1-112-DairyCooler Thermal Zone ↔ L1-113-BeerCage Thermal Zone
  - L1-112-DairyCooler Thermal Zone ↔ L1-Stairs Thermal Zone
  - L1-113-BeerCage Thermal Zone ↔ L1-114-Backstock Thermal Zone
  - L1-114-Backstock Thermal Zone ↔ L1-115-MeatSeafoodCooler Thermal Zone
  - L1-115-MeatSeafoodCooler Thermal Zone ↔ L1-116-MeatService Thermal Zone
  - L1-116-MeatService Thermal Zone ↔ L1-117-SeafoodSurface Thermal Zone
  - L1-117-SeafoodSurface Thermal Zone ↔ L1-118-PreparedFoodsPrep Thermal Zone
  - L1-118-PreparedFoodsPrep Thermal Zone ↔ L1-119-DeliCooler Thermal Zone
  - L1-118-PreparedFoodsPrep Thermal Zone ↔ L1-120-Women Thermal Zone
  - L1-118-PreparedFoodsPrep Thermal Zone ↔ L1-122-Corridor Thermal Zone
  - L1-119-DeliCooler Thermal Zone ↔ L1-122-Corridor Thermal Zone
  - L1-119-DeliCooler Thermal Zone ↔ L1-123-Stairs Thermal Zone
  - L1-120-Women Thermal Zone ↔ L1-121-Men Thermal Zone
  - L1-120-Women Thermal Zone ↔ L1-122-Corridor Thermal Zone
  - L1-121-Men Thermal Zone ↔ L1-122-Corridor Thermal Zone
  - L1-122-Corridor Thermal Zone ↔ L1-123-Stairs Thermal Zone
  - L1-124-SpecialtyService Thermal Zone ↔ L1-125-PreparedFoods1 Thermal Zone
  - L1-125-PreparedFoods1 Thermal Zone ↔ L1-125-PreparedFoods2 Thermal Zone
  - L1-126-BakeryService Thermal Zone ↔ L1-127-Coffee Thermal Zone